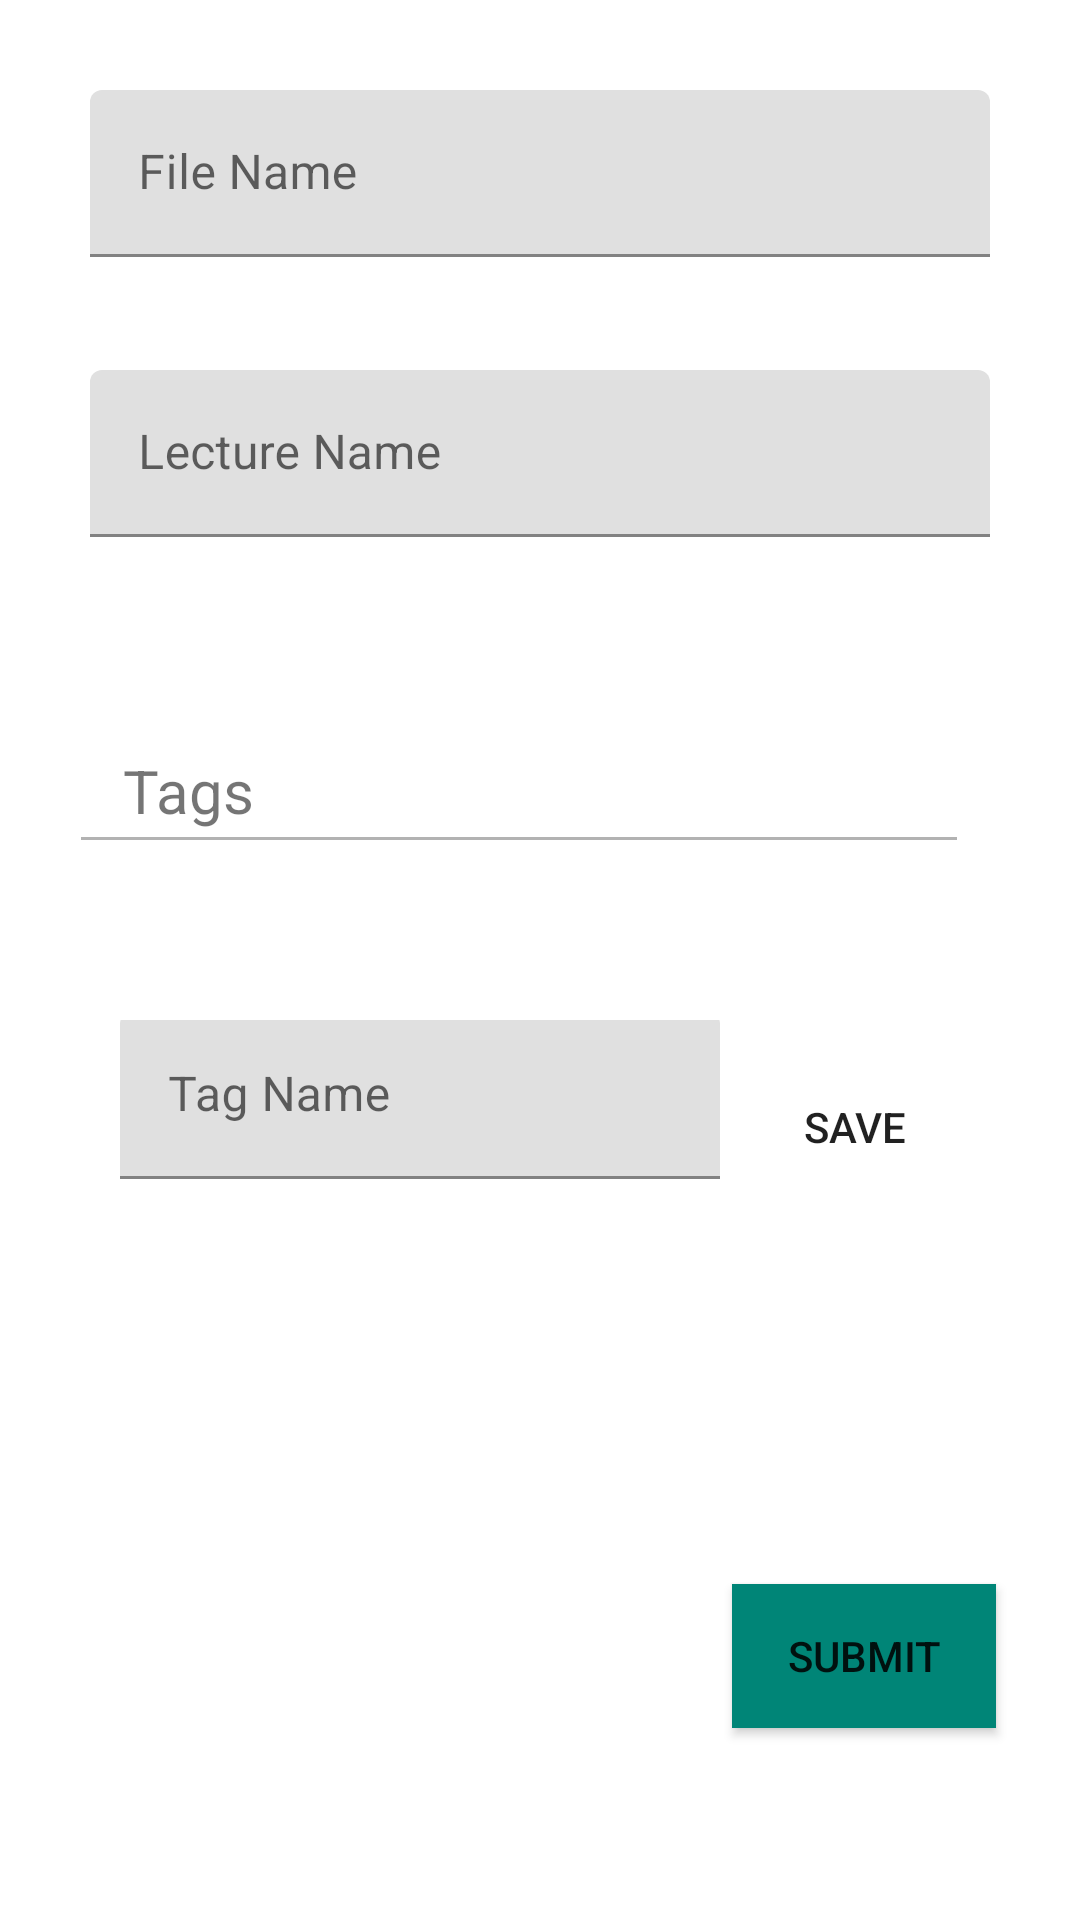

The Android layout XML behind this screen, and the referenced resources:
<!-- AndroidManifest.xml: application theme AppTheme -->
<!-- res/layout/activity_save_transcript.xml -->
<?xml version="1.0" encoding="utf-8"?>
<RelativeLayout xmlns:android="http://schemas.android.com/apk/res/android"
    xmlns:app="http://schemas.android.com/apk/res-auto"
    xmlns:tools="http://schemas.android.com/tools"
    android:layout_width="match_parent"
    android:layout_height="match_parent"
    tools:context=".SaveTranscriptActivity">

    <RelativeLayout
        android:layout_width="match_parent"
        android:layout_height="wrap_content"
        android:layout_alignParentStart="true"
        android:layout_alignParentTop="true"
        android:layout_marginStart="0dp"
        android:layout_marginTop="0dp"
        android:orientation="vertical"
        android:padding="20dp">

        <com.google.android.material.textfield.TextInputLayout
            android:id="@+id/file_name"
            android:layout_width="match_parent"
            android:layout_height="wrap_content"
            android:padding="10dp"
            app:errorEnabled="true">

            <com.google.android.material.textfield.TextInputEditText
                android:layout_width="match_parent"
                android:layout_height="wrap_content"
                android:hint="File Name"
                android:inputType="text" />
        </com.google.android.material.textfield.TextInputLayout>


        <com.google.android.material.textfield.TextInputLayout
            android:id="@+id/file_lecture"
            android:layout_width="match_parent"
            android:layout_height="wrap_content"
            android:layout_below="@+id/file_name"
            android:layout_marginTop="-3dp"
            android:padding="10dp"
            app:errorEnabled="true">

            <com.google.android.material.textfield.TextInputEditText
                android:layout_width="match_parent"
                android:layout_height="wrap_content"
                android:layout_below="@+id/file_lecture"
                android:layout_alignStart="@+id/file_lecture"
                android:hint="Lecture Name"
                android:inputType="text" />
        </com.google.android.material.textfield.TextInputLayout>


    </RelativeLayout>



    <LinearLayout
        android:layout_width="match_parent"
        android:layout_height="wrap_content"
        android:layout_alignParentStart="true"
        android:layout_alignParentTop="true"
        android:layout_marginStart="0dp"
        android:layout_marginTop="300dp"
        android:orientation="horizontal"
        android:padding="40dp">


        <com.google.android.material.textfield.TextInputLayout
            android:id="@+id/file_tags"
            android:layout_width="wrap_content"
            android:layout_height="wrap_content"
            android:layout_marginTop="-3dp"
            android:layout_marginRight="10dp"
            app:errorEnabled="true">

            <com.google.android.material.textfield.TextInputEditText
                android:layout_width="200sp"
                android:layout_height="wrap_content"
                android:layout_below="@+id/file_lecture"
                android:layout_alignStart="@+id/file_lecture"
                android:hint="Tag Name"
                android:inputType="text" />
        </com.google.android.material.textfield.TextInputLayout>

        <Button
            android:id="@+id/save_tag"
            android:layout_width="wrap_content"
            android:layout_height="wrap_content"
            android:background="@drawable/tag_save_button"
            android:onClick="createTags"
            android:text="Save" />


    </LinearLayout>

    <TextView
        android:id="@+id/textView2"
        android:layout_width="wrap_content"
        android:layout_height="wrap_content"
        android:layout_alignParentStart="true"
        android:layout_alignParentTop="true"
        android:layout_marginStart="41dp"
        android:layout_marginTop="250sp"
        android:text="Tags"
        android:textSize="20sp" />

    <View
        android:layout_width="292dp"
        android:layout_height="1dp"
        android:layout_below="@+id/textView2"
        android:layout_alignParentStart="true"
        android:layout_marginStart="27dp"
        android:layout_marginTop="2dp"
        android:alpha=".3"
        android:background="@android:color/black" />

    <Button
        android:id="@+id/save_info"
        android:layout_width="wrap_content"
        android:layout_height="wrap_content"
        android:layout_alignParentEnd="true"
        android:layout_alignParentBottom="true"
        android:layout_marginEnd="28dp"
        android:layout_marginBottom="64dp"
        android:background="@color/colorPrimary"
        android:onClick="saveInfo"
        android:text="Submit" />

    <ImageButton
        android:id="@+id/play_button"
        android:layout_width="wrap_content"
        android:layout_height="wrap_content"
        android:layout_alignTop="@+id/save_info"
        android:layout_marginStart="-8dp"
        android:layout_marginTop="15dp"
        android:layout_toEndOf="@+id/textView2"
        android:background="#00000000"
        app:srcCompat="@drawable/play" />

</RelativeLayout>
<!-- resources referenced by this layout -->
<resources>
  <color name="colorPrimary">#008577</color>
  <style name="AppTheme" parent="Theme.MaterialComponents.Light.NoActionBar">
          
          <item name="colorPrimary">@color/colorPrimary</item>
          <item name="colorPrimaryDark">@color/colorPrimaryDark</item>
          <item name="colorAccent">@color/colorAccent</item>
      </style>
  <color name="colorPrimaryDark">#00574B</color>
  <color name="colorAccent">#d81b60</color>
</resources>
